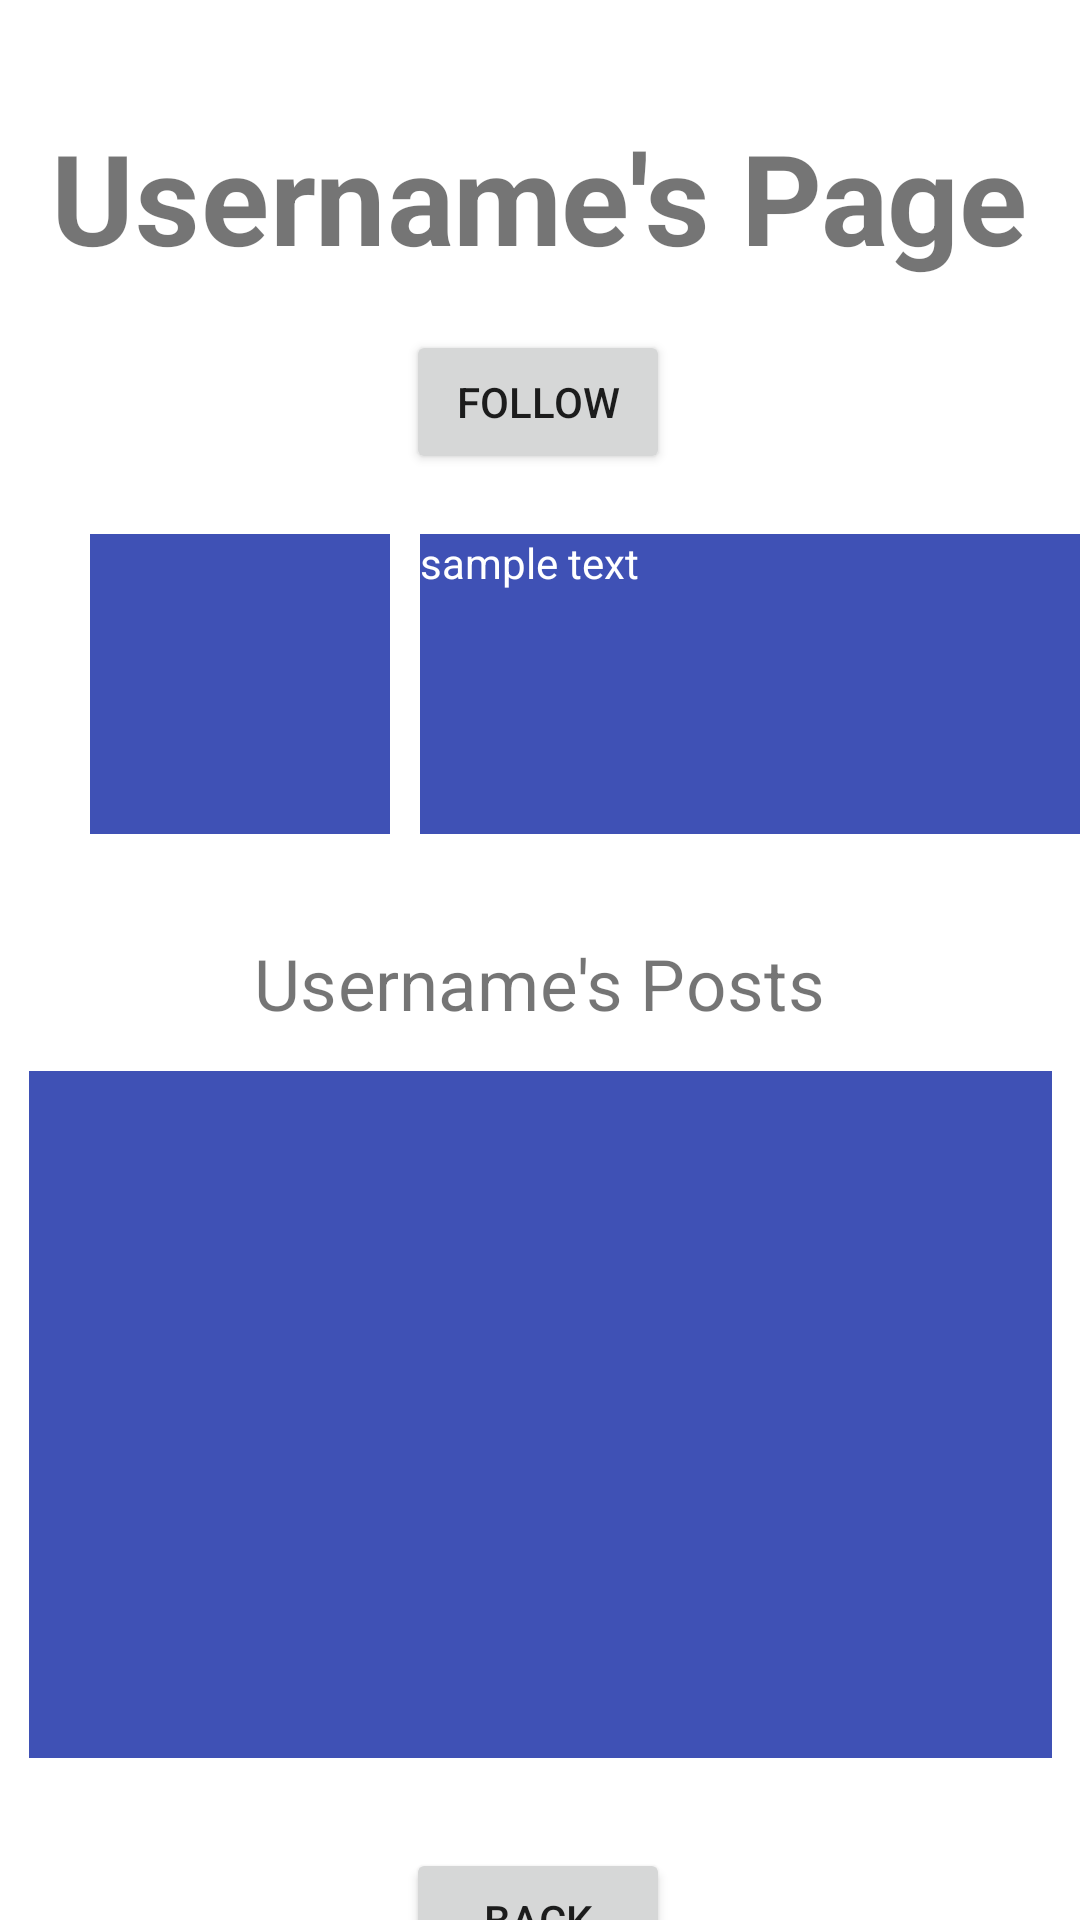

Produce the Android XML layout that renders to this screen, including the resource entries it uses.
<!-- AndroidManifest.xml: application theme Theme.CSCI181Project -->
<!-- res/layout/activity_profile_page.xml -->
<?xml version="1.0" encoding="utf-8"?>
<androidx.constraintlayout.widget.ConstraintLayout xmlns:android="http://schemas.android.com/apk/res/android"
    xmlns:app="http://schemas.android.com/apk/res-auto"
    xmlns:tools="http://schemas.android.com/tools"
    android:layout_width="match_parent"
    android:layout_height="match_parent"
    tools:context=".ProfilePage">

    <TextView
        android:id="@+id/profilePageTitle"
        android:layout_width="wrap_content"
        android:layout_height="wrap_content"
        android:layout_marginTop="56dp"
        android:scaleX="3"
        android:scaleY="3"
        android:text="Username's Page"
        android:textAllCaps="false"
        android:textStyle="bold"
        app:layout_constraintEnd_toEndOf="parent"
        app:layout_constraintStart_toStartOf="parent"
        app:layout_constraintTop_toTopOf="parent" />

    <Button
        android:id="@+id/followProfilePageButton"
        android:layout_width="wrap_content"
        android:layout_height="wrap_content"
        android:layout_marginTop="35dp"
        android:text="follow"
        app:layout_constraintEnd_toEndOf="parent"
        app:layout_constraintHorizontal_bias="0.498"
        app:layout_constraintStart_toStartOf="parent"
        app:layout_constraintTop_toBottomOf="@+id/profilePageTitle" />

    <ImageView
        android:id="@+id/imageView2"
        android:layout_width="100dp"
        android:layout_height="100dp"
        android:layout_marginStart="30dp"
        android:layout_marginTop="20dp"
        android:background="#3F51B5"
        app:layout_constraintStart_toStartOf="parent"
        app:layout_constraintTop_toBottomOf="@+id/followProfilePageButton"
        app:srcCompat="@mipmap/ic_launcher_round"
        tools:srcCompat="@tools:sample/avatars" />

    <TextView
        android:id="@+id/userProfilePageBio"
        android:layout_width="253dp"
        android:layout_height="100dp"
        android:layout_marginStart="10dp"
        android:background="#3F51B5"
        android:text="sample text"
        android:textColor="#FFFFFF"
        app:layout_constraintBottom_toBottomOf="@+id/imageView2"
        app:layout_constraintStart_toEndOf="@+id/imageView2"
        app:layout_constraintTop_toTopOf="@+id/imageView2"
        app:layout_constraintVertical_bias="0.0" />

    <TextView
        android:id="@+id/userFeedProfilePageLabel"
        android:layout_width="wrap_content"
        android:layout_height="wrap_content"
        android:layout_marginTop="40dp"
        android:scaleX="1.7"
        android:scaleY="1.7"
        android:text="Username's Posts"
        android:textAllCaps="false"
        app:layout_constraintEnd_toEndOf="parent"
        app:layout_constraintStart_toStartOf="parent"
        app:layout_constraintTop_toBottomOf="@+id/imageView2" />

    <androidx.recyclerview.widget.RecyclerView
        android:id="@+id/recyclerView2"
        android:layout_width="341dp"
        android:layout_height="229dp"
        android:layout_marginTop="20dp"
        android:background="#3F51B5"
        app:layout_constraintEnd_toEndOf="parent"
        app:layout_constraintStart_toStartOf="parent"
        app:layout_constraintTop_toBottomOf="@+id/userFeedProfilePageLabel" />

    <Button
        android:id="@+id/backProfilePageButton"
        android:layout_width="wrap_content"
        android:layout_height="wrap_content"
        android:layout_marginTop="30dp"
        android:text="back"
        app:layout_constraintEnd_toEndOf="parent"
        app:layout_constraintHorizontal_bias="0.498"
        app:layout_constraintStart_toStartOf="parent"
        app:layout_constraintTop_toBottomOf="@+id/recyclerView2" />
</androidx.constraintlayout.widget.ConstraintLayout>
<!-- resources referenced by this layout -->
<resources>
  <style name="Theme.CSCI181Project" parent="Theme.MaterialComponents.DayNight.DarkActionBar">
          
          <item name="colorPrimary">@color/purple_500</item>
          <item name="colorPrimaryVariant">@color/purple_700</item>
          <item name="colorOnPrimary">@color/white</item>
          
          <item name="colorSecondary">@color/teal_200</item>
          <item name="colorSecondaryVariant">@color/teal_700</item>
          <item name="colorOnSecondary">@color/black</item>
          
          <item name="android:statusBarColor">?attr/colorPrimaryVariant</item>
          
      </style>
  <!-- not gathered from this repository: default colours our renderer supplied (Android Studio template values) -->
  <color name="purple_500">#FF6200EE</color>
  <color name="purple_700">#FF3700B3</color>
  <color name="teal_200">#FF03DAC5</color>
  <color name="teal_700">#FF018786</color>
  <color name="black">#FF000000</color>
  <color name="white">#FFFFFFFF</color>
</resources>
